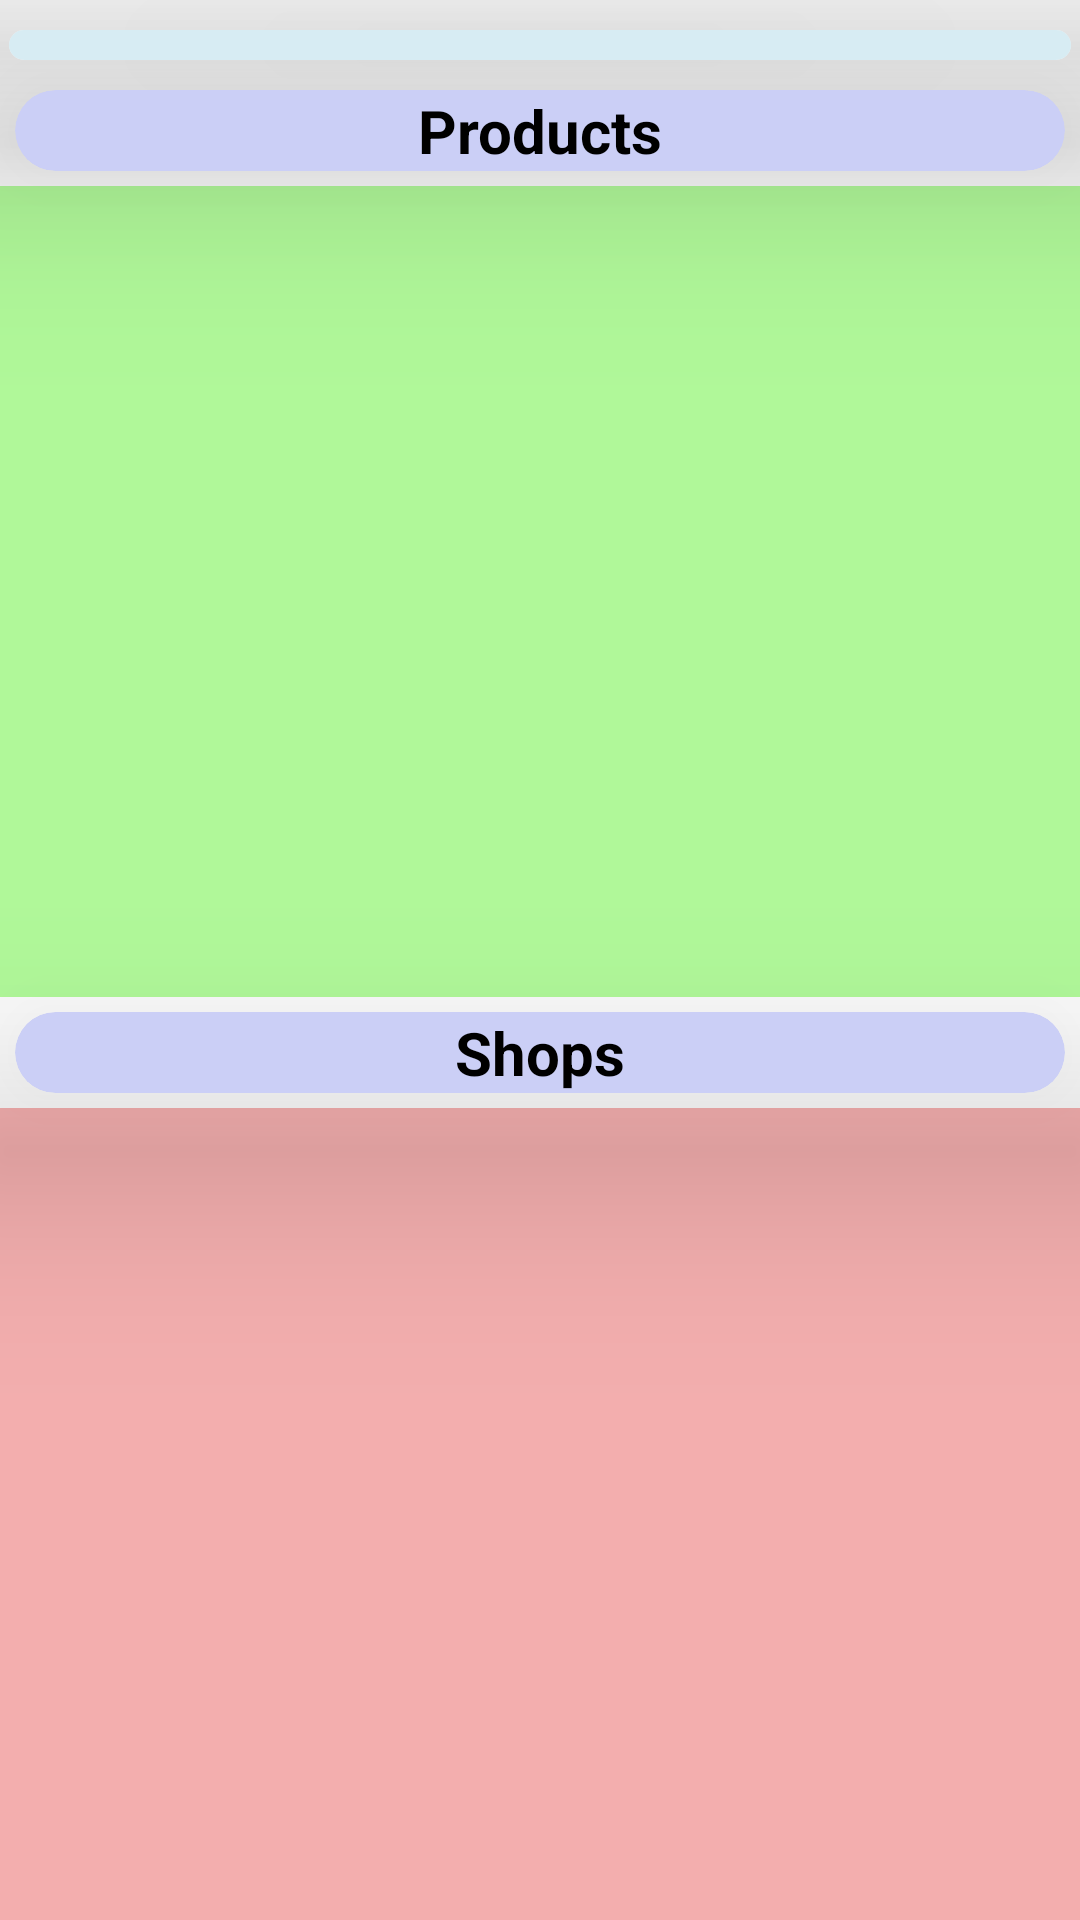

Write the Android layout XML for this screen, with the resource values it uses.
<!-- AndroidManifest.xml: application theme AppTheme.NoActionBar -->
<!-- res/layout/activity_user_home.xml -->
<?xml version="1.0" encoding="utf-8"?>
<LinearLayout xmlns:android="http://schemas.android.com/apk/res/android"
    xmlns:app="http://schemas.android.com/apk/res-auto"
    xmlns:tools="http://schemas.android.com/tools"
    android:layout_width="match_parent"
    android:layout_height="match_parent"
    android:orientation="vertical"
    tools:context=".UserHome">
    <androidx.cardview.widget.CardView
        android:layout_width="match_parent"
        android:layout_height="wrap_content"
        android:elevation="30dp"
        android:layout_marginEnd="3dp"
        android:layout_marginStart="3dp"
        android:layout_marginTop="10dp"
        android:layout_marginBottom="5dp"
        app:cardElevation="40dp"
        app:cardCornerRadius="40dp">
    <LinearLayout
        android:padding="5dp"

        android:layout_width="match_parent"
        android:layout_height="wrap_content"
        android:background="#D7ECF3"
        android:orientation="horizontal">
        <ImageView
            android:id="@+id/userhomesearchbutton"
            android:src="@drawable/searchvector"
            android:layout_width="0dp"
            android:layout_weight="1"
            android:layout_height="match_parent"/>
        <AutoCompleteTextView
            android:id="@+id/userhomesearchbar"
            android:visibility="gone"
            android:layout_width="0dp"
            android:layout_weight="5"
            android:layout_height="wrap_content"
            android:inputType="text"
            android:hint="Enter item to be searched"/>
    </LinearLayout>
    </androidx.cardview.widget.CardView>
    <androidx.cardview.widget.CardView
        android:layout_width="match_parent"
        android:layout_height="wrap_content"
        app:cardCornerRadius="30dp"
        app:cardElevation="40dp"
        android:layout_margin="5dp"
        app:cardBackgroundColor="#CBCFF6"
        >
    <TextView
        android:id="@+id/temp1"
        android:layout_width="match_parent"
        android:layout_height="wrap_content"
        android:textSize="20sp"
        android:textStyle="bold"
        android:textColor="#000000"
        android:gravity="center"
        android:text="Products"/>
    </androidx.cardview.widget.CardView>
    <LinearLayout
        android:id="@+id/llshop"
        android:orientation="horizontal"
        android:layout_width="match_parent"
        android:layout_height="0dp"
        android:background="#B0F899"
        android:layout_weight="1">

        <androidx.recyclerview.widget.RecyclerView
            android:id="@+id/userhomeproduct1"
            android:layout_width="match_parent"
            android:layout_height="match_parent"/>

    </LinearLayout>
    <androidx.cardview.widget.CardView
        android:layout_width="match_parent"
        android:layout_height="wrap_content"
        app:cardCornerRadius="30dp"
        app:cardElevation="40dp"
        android:layout_margin="5dp"
        app:cardBackgroundColor="#CBCFF6">

    <TextView
        android:layout_width="match_parent"
        android:layout_height="wrap_content"
        android:textSize="20sp"
        android:textStyle="bold"
        android:textColor="#000000"
        android:gravity="center"
        android:text="Shops"/>
    </androidx.cardview.widget.CardView>
    <LinearLayout
        android:orientation="horizontal"
        android:id="@+id/llproduct"
        android:layout_width="match_parent"
        android:layout_height="0dp"
        android:background="#F3AEAE"
        android:layout_weight="1">
        <androidx.recyclerview.widget.RecyclerView
            android:id="@+id/userhomeshop1"
            android:layout_width="match_parent"
            android:layout_height="match_parent"/>
    </LinearLayout>


</LinearLayout>
<!-- resources referenced by this layout -->
<resources>
  <style name="AppTheme.NoActionBar" parent="Theme.AppCompat.Light.DarkActionBar">
          <item name="windowActionBar">false</item>
          <item name="windowNoTitle">true</item>
          <item name="android:windowFullscreen">true</item>
      </style>
</resources>
